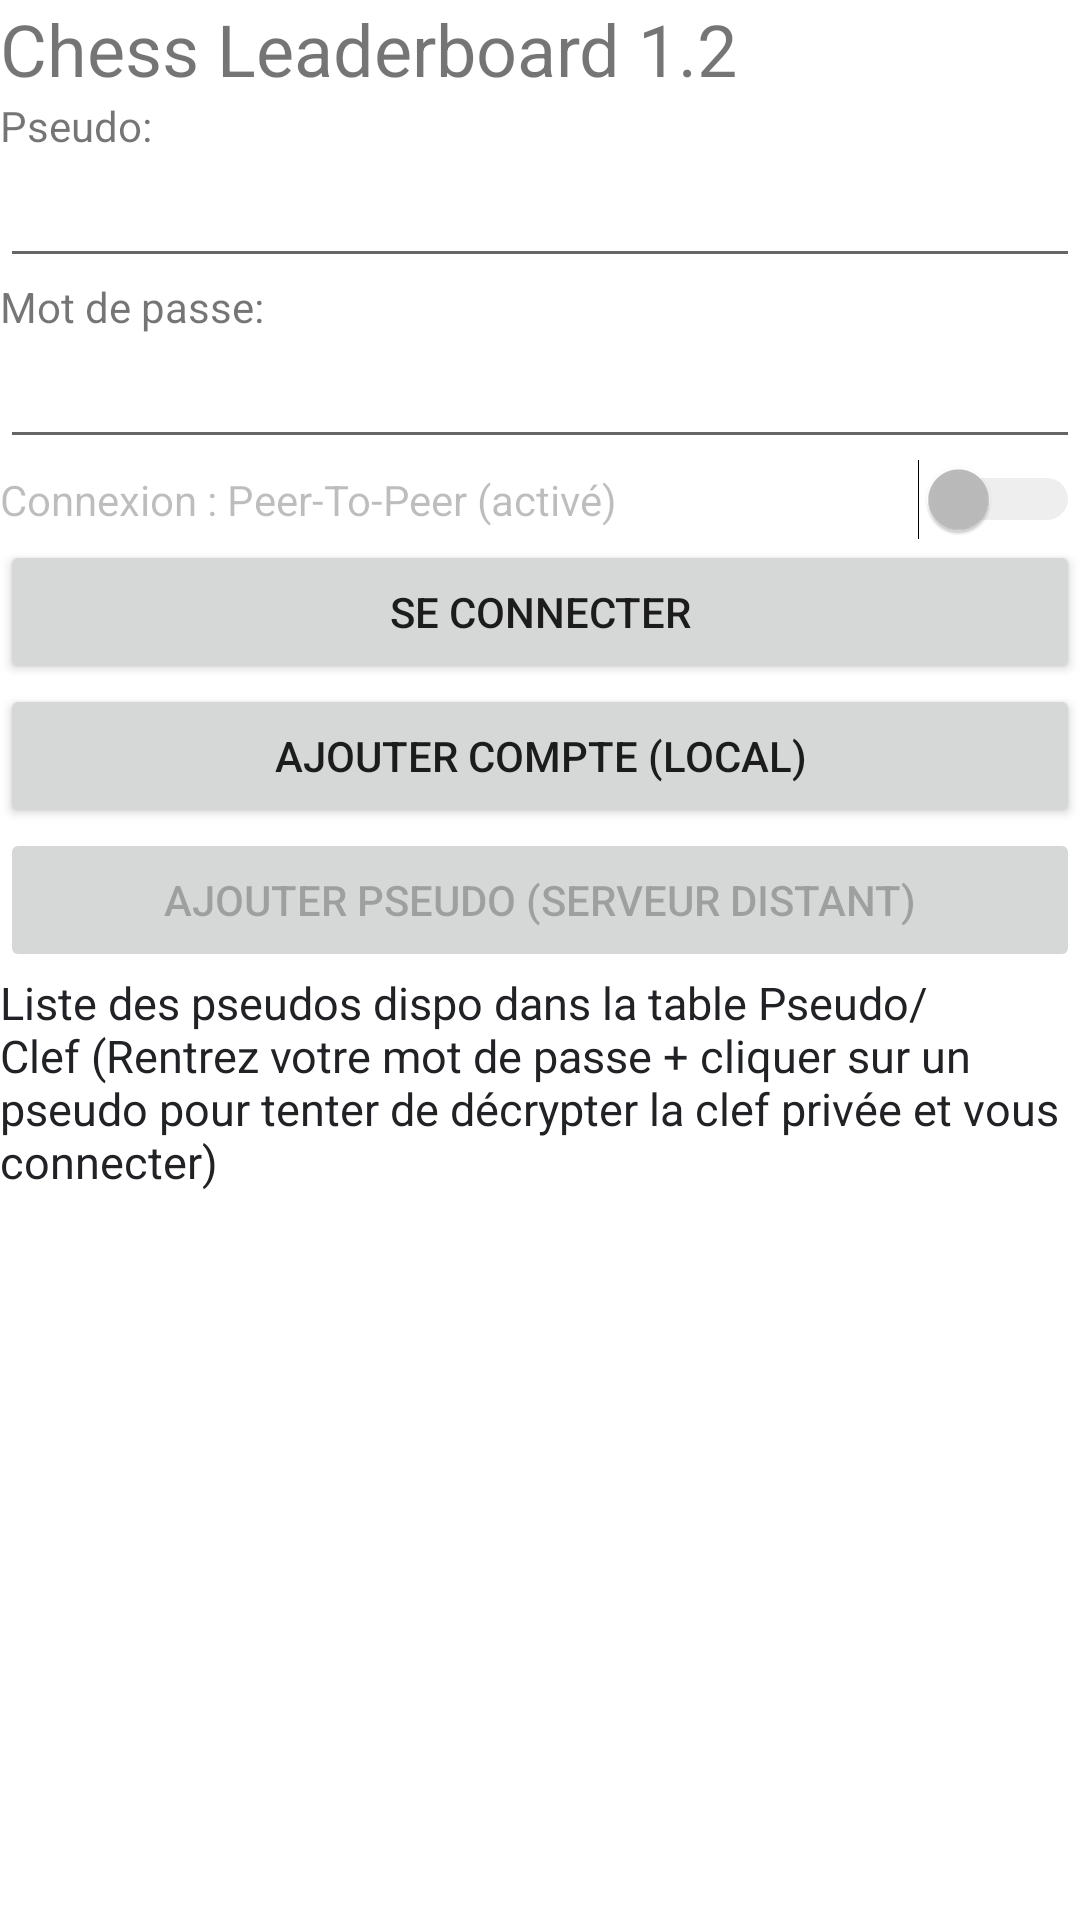

Android layout source for this screen:
<!-- AndroidManifest.xml: application theme Theme.ChessLeaderBoardBlockChain -->
<!-- res/layout/activity_main.xml -->
<?xml version="1.0" encoding="utf-8"?>
<androidx.constraintlayout.widget.ConstraintLayout xmlns:android="http://schemas.android.com/apk/res/android"
    xmlns:app="http://schemas.android.com/apk/res-auto"
    xmlns:tools="http://schemas.android.com/tools"
    android:layout_width="match_parent"
    android:layout_height="match_parent"
    tools:context="com.mcgatletico.chessleaderboardblockchain.MainActivity">

    <LinearLayout
        android:layout_width="wrap_content"
        android:layout_height="wrap_content"
        android:orientation="vertical"
        app:layout_constraintStart_toStartOf="parent"
        app:layout_constraintTop_toTopOf="parent">

        <TextView
            android:id="@+id/textView"
            android:layout_width="match_parent"
            android:layout_height="wrap_content"
            android:text="Chess Leaderboard 1.2"
            android:textSize="24sp" />

        <TextView
            android:id="@+id/txtPseudo"
            android:layout_width="match_parent"
            android:layout_height="wrap_content"
            android:text="Pseudo:" />

        <EditText
            android:id="@+id/editTextPseudo"
            android:layout_width="match_parent"
            android:layout_height="wrap_content"
            android:digits="abcdefghijklmnopqrstuvwxyz1234567890"
            android:ems="10"
            android:inputType="textPersonName"
            tools:text="Veuillez entrer votre pseudo..." />

        <TextView
            android:id="@+id/textView3"
            android:layout_width="match_parent"
            android:layout_height="wrap_content"
            android:text="Mot de passe:" />

        <EditText
            android:id="@+id/editPassword"
            android:layout_width="match_parent"
            android:layout_height="wrap_content"
            android:ems="10"
            android:inputType="textPassword"
            tools:text="12345" />

        <Switch
            android:id="@+id/switch1"
            android:layout_width="match_parent"
            android:layout_height="wrap_content"
            android:enabled="false"
            android:text="Connexion : Peer-To-Peer (activé)" />

        <Button
            android:id="@+id/btnConnexion"
            android:layout_width="match_parent"
            android:layout_height="wrap_content"
            android:text="Se connecter" />

        <Button
            android:id="@+id/btnRegister1"
            android:layout_width="match_parent"
            android:layout_height="wrap_content"
            android:text="Ajouter Compte (Local)" />

        <Button
            android:id="@+id/btnRegisterServer"
            android:layout_width="match_parent"
            android:layout_height="wrap_content"
            android:enabled="false"
            android:text="Ajouter Pseudo (Serveur Distant)"
            android:visibility="visible" />

        <TextView
            android:id="@+id/textViewListePseudos"
            android:layout_width="match_parent"
            android:layout_height="wrap_content"
            android:text="Liste des pseudos dispo dans la table Pseudo/Clef (Rentrez votre mot de passe + cliquer sur un pseudo pour tenter de décrypter la clef privée et vous connecter)"
            android:textColor="#212225"
            android:textSize="15sp" />

        <ListView
            android:id="@+id/listview1"
            android:layout_width="match_parent"
            android:layout_height="match_parent" />

    </LinearLayout>
</androidx.constraintlayout.widget.ConstraintLayout>
<!-- resources referenced by this layout -->
<resources>
  <style name="Theme.ChessLeaderBoardBlockChain" parent="Theme.MaterialComponents.DayNight.DarkActionBar">
          
          <item name="colorPrimary">@color/purple_500</item>
          <item name="colorPrimaryVariant">@color/purple_700</item>
          <item name="colorOnPrimary">@color/white</item>
          
          <item name="colorSecondary">@color/teal_200</item>
          <item name="colorSecondaryVariant">@color/teal_700</item>
          <item name="colorOnSecondary">@color/black</item>
          
          <item name="android:statusBarColor">?attr/colorPrimaryVariant</item>
          
      </style>
  <!-- not gathered from this repository: default colours our renderer supplied (Android Studio template values) -->
  <color name="purple_500">#FF6200EE</color>
  <color name="purple_700">#FF3700B3</color>
  <color name="teal_200">#FF03DAC5</color>
  <color name="teal_700">#FF018786</color>
  <color name="black">#FF000000</color>
  <color name="white">#FFFFFFFF</color>
</resources>
